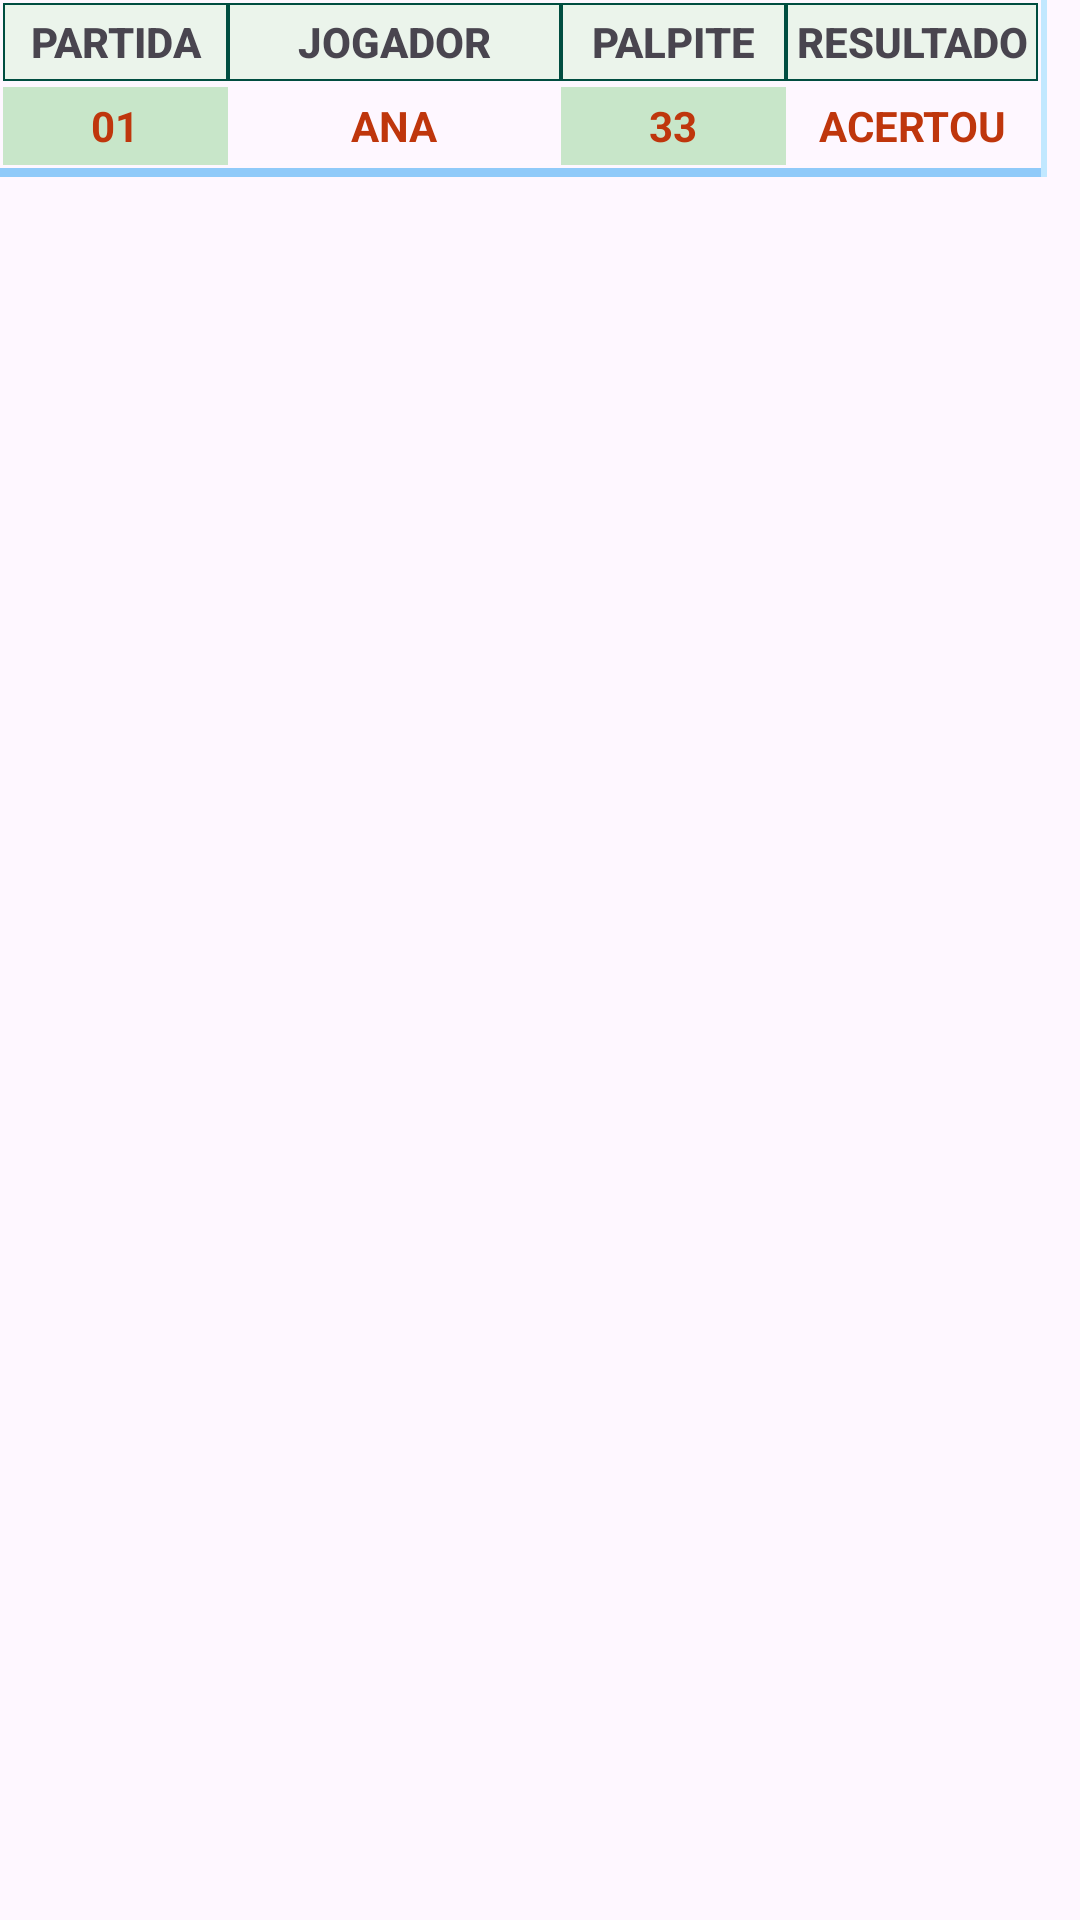

Produce the Android XML layout that renders to this screen, including the resource entries it uses.
<!-- AndroidManifest.xml: application theme Theme.Wellingtonbpneto_ranking -->
<!-- res/layout/view_result_layout.xml -->
<?xml version="1.0" encoding="utf-8"?>
<androidx.constraintlayout.widget.ConstraintLayout xmlns:android="http://schemas.android.com/apk/res/android"
    xmlns:app="http://schemas.android.com/apk/res-auto"
    xmlns:tools="http://schemas.android.com/tools"
    android:id="@+id/clViewResultViewer"
    android:layout_width="wrap_content"
    android:layout_height="wrap_content">

    <LinearLayout
        android:id="@+id/linearLayout2"
        android:layout_width="347dp"
        android:layout_height="wrap_content"
        android:orientation="horizontal"
        android:padding="1dp"
        app:layout_constraintStart_toStartOf="parent"
        app:layout_constraintTop_toTopOf="parent">

        <TextView
            android:id="@+id/tvNRanking"
            android:layout_width="71dp"
            android:layout_height="26dp"
            android:layout_weight="1"
            android:background="@drawable/borda_verde_layout"
            android:fontFamily="sans-serif-medium"
            android:gravity="center"
            android:text="@string/txt_nr_ranking"
            android:textAlignment="center"
            android:textSize="14sp"
            android:textStyle="bold" />

        <TextView
            android:id="@+id/tvNomeJogador"
            android:layout_width="107dp"
            android:layout_height="26dp"
            android:layout_weight="1"
            android:background="@drawable/borda_verde_layout"
            android:fontFamily="sans-serif-medium"
            android:gravity="center"
            android:text="@string/txt_nome_jogador"
            android:textAlignment="center"
            android:textSize="14sp"
            android:textStyle="bold" />

        <TextView
            android:id="@+id/tvPalpiteJogador"
            android:layout_width="71dp"
            android:layout_height="26dp"
            android:layout_weight="1"
            android:background="@drawable/borda_verde_layout"
            android:fontFamily="sans-serif-medium"
            android:gravity="center"
            android:text="@string/txt_palpite_jogador"
            android:textAlignment="center"
            android:textSize="14sp"
            android:textStyle="bold" />

        <TextView
            android:id="@+id/tvResultadoJogada"
            android:layout_width="80dp"
            android:layout_height="26dp"
            android:layout_weight="1"
            android:background="@drawable/borda_verde_layout"
            android:fontFamily="sans-serif-medium"
            android:gravity="center"
            android:text="@string/txt_resultado_jogada"
            android:textAlignment="center"
            android:textSize="14sp"
            android:textStyle="bold" />
    </LinearLayout>

    <View
        android:id="@+id/divider"
        android:layout_width="347dp"
        android:layout_height="3dp"
        android:background="#90CAF9"
        app:layout_constraintStart_toStartOf="parent"
        app:layout_constraintTop_toBottomOf="@+id/linearLayout" />

    <LinearLayout
        android:id="@+id/linearLayout"
        android:layout_width="347dp"
        android:layout_height="wrap_content"
        android:orientation="horizontal"
        android:padding="1dp"
        app:layout_constraintStart_toStartOf="parent"
        app:layout_constraintTop_toBottomOf="@+id/linearLayout2">

        <TextView
            android:id="@+id/tvRankingPsn"
            android:layout_width="71dp"
            android:layout_height="26dp"
            android:layout_weight="1"
            android:background="@color/backGroundApp"
            android:gravity="center"
            android:text="@string/txt_ranking_nr"
            android:textAlignment="center"
            android:textAllCaps="true"
            android:textColor="@color/cor_nome_app"
            android:textSize="14sp"
            android:textStyle="bold" />

        <TextView
            android:id="@+id/tvJogadorNome"
            android:layout_width="107dp"
            android:layout_height="26dp"
            android:layout_weight="1"
            android:gravity="center"
            android:text="@string/txt_jogador_nome"
            android:textAlignment="center"
            android:textAllCaps="true"
            android:textColor="@color/cor_nome_app"
            android:textSize="14sp"
            android:textStyle="bold" />

        <TextView
            android:id="@+id/tvJogadorPalpite"
            android:layout_width="71dp"
            android:layout_height="26dp"
            android:layout_weight="1"
            android:background="@color/backGroundApp"
            android:gravity="center"
            android:text="@string/txt_jogador_palpite"
            android:textAlignment="center"
            android:textAllCaps="true"
            android:textColor="@color/cor_nome_app"
            android:textSize="14sp"
            android:textStyle="bold" />

        <TextView
            android:id="@+id/tvJogadaResultado"
            android:layout_width="80dp"
            android:layout_height="26dp"
            android:layout_weight="1"
            android:gravity="center"
            android:text="@string/txt_jogada_resultado"
            android:textAlignment="center"
            android:textAllCaps="true"
            android:textColor="@color/cor_nome_app"
            android:textSize="14sp"
            android:textStyle="bold" />
    </LinearLayout>

    <View
        android:id="@+id/divider4"
        android:layout_width="2dp"
        android:layout_height="0dp"
        android:background="@android:color/system_accent1_100"
        app:layout_constraintBottom_toBottomOf="@+id/divider"
        app:layout_constraintStart_toEndOf="@+id/divider"
        app:layout_constraintTop_toTopOf="parent" />

</androidx.constraintlayout.widget.ConstraintLayout>
<!-- resources referenced by this layout -->
<resources>
  <color name="backGroundApp">#C8E6C9</color>
  <color name="cor_nome_app">#BF360C</color>
  <!-- drawable borda_verde_layout (drawable) -->
  <?xml version="1.0" encoding="utf-8"?>
  <shape xmlns:android="http://schemas.android.com/apk/res/android">
      <solid android:color="#CCE7F4E7" />
      <stroke android:width="0.8dp" android:color="#004D40" />
      <padding android:left="2dp" android:top="2dp" android:right="2dp"
          android:bottom="2dp" />
  </shape>
  <string name="txt_jogada_resultado">Acertou</string>
  <string name="txt_jogador_nome">Ana</string>
  <string name="txt_jogador_palpite">33</string>
  <string name="txt_nome_jogador">JOGADOR</string>
  <string name="txt_nr_ranking">PARTIDA</string>
  <string name="txt_palpite_jogador">PALPITE</string>
  <string name="txt_ranking_nr">01</string>
  <string name="txt_resultado_jogada">RESULTADO</string>
  <style name="Theme.Wellingtonbpneto_ranking" parent="Base.Theme.Wellingtonbpneto_ranking" />
  <style name="Base.Theme.Wellingtonbpneto_ranking" parent="Theme.Material3.DayNight.NoActionBar">
          
          
      </style>
</resources>
